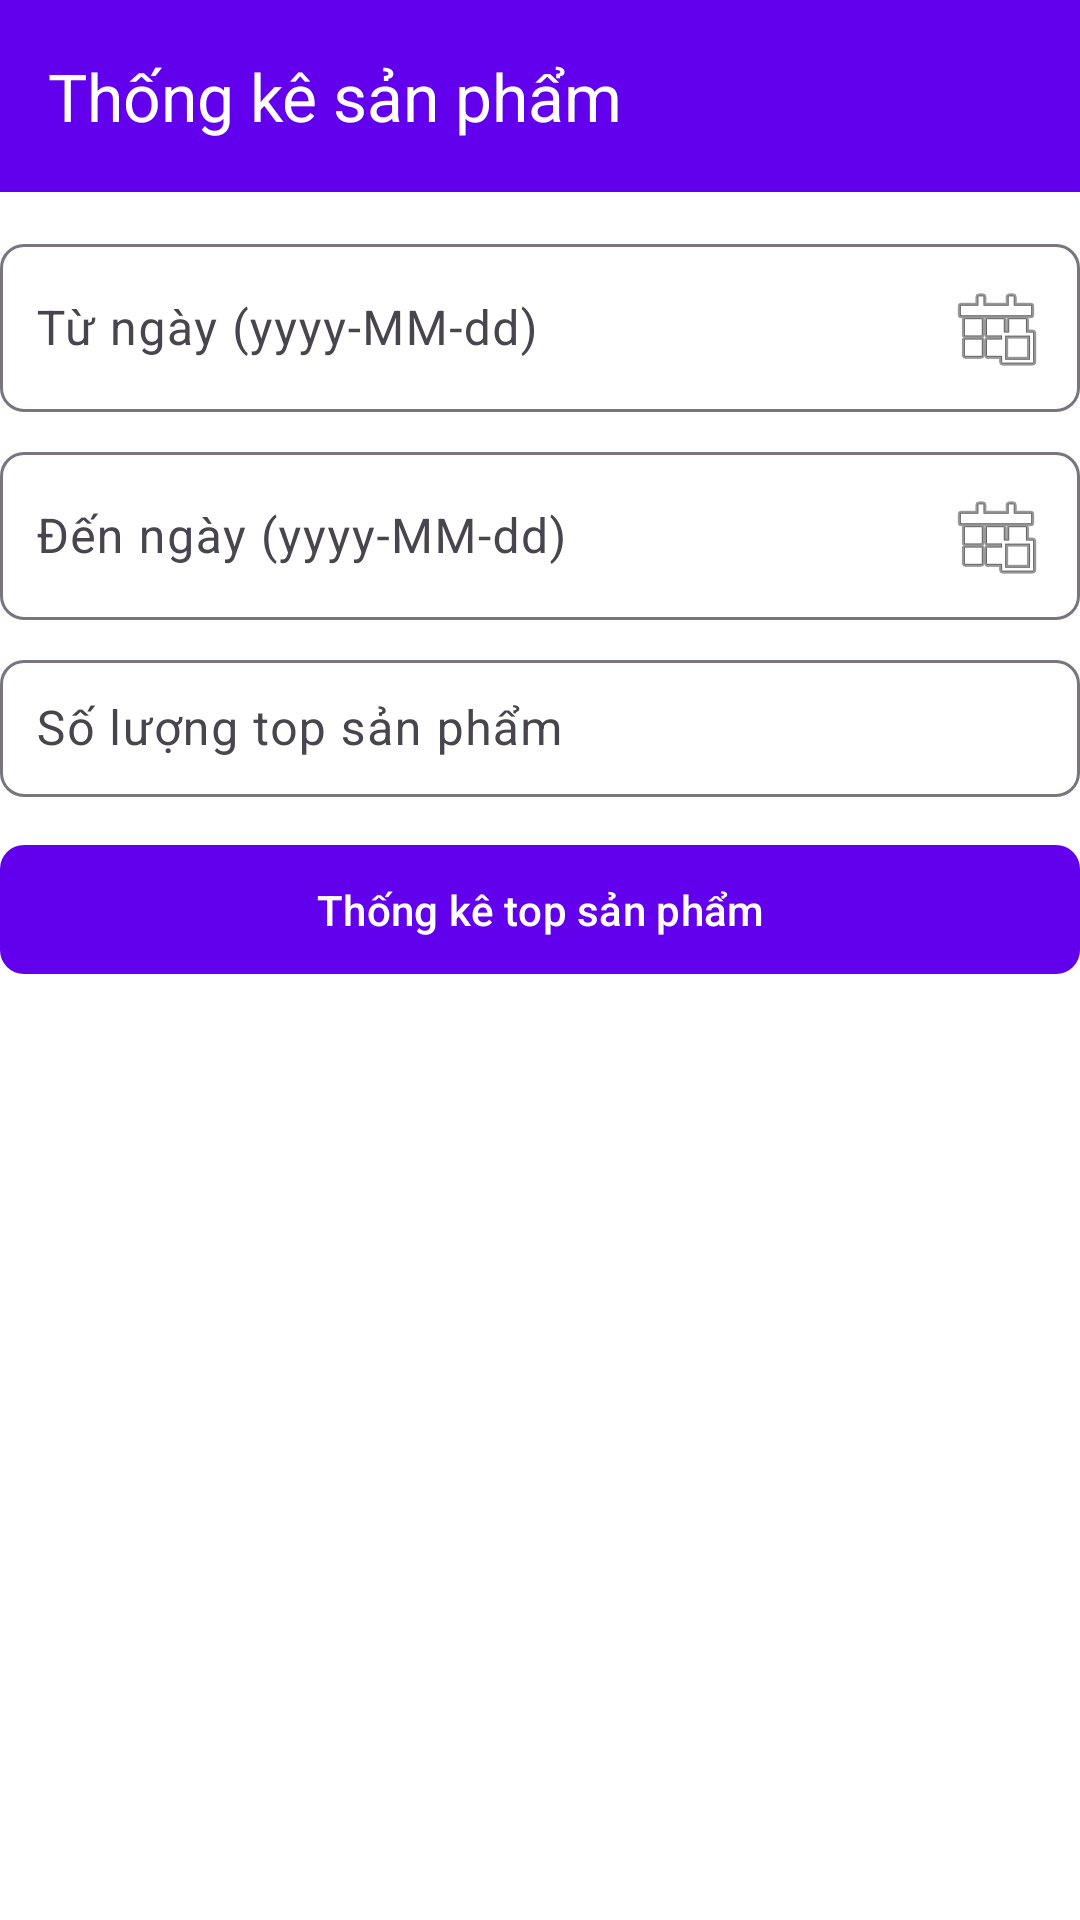

This screen was rendered from an Android layout file. Write that file and the resources it references.
<!-- AndroidManifest.xml: application theme Theme.JPMart_app -->
<!-- res/layout/activity_thong_ke_san_pham.xml -->
<LinearLayout xmlns:android="http://schemas.android.com/apk/res/android"
    xmlns:app="http://schemas.android.com/apk/res-auto"
    android:orientation="vertical"
    android:layout_width="match_parent"
    android:layout_height="match_parent"
    android:background="@android:color/background_light"
    >

    
    <androidx.appcompat.widget.Toolbar
        android:id="@+id/toolbar"
        android:layout_width="match_parent"
        android:layout_height="?attr/actionBarSize"
        android:background="@color/purple_500"
        android:elevation="4dp"
        app:title="Thống kê sản phẩm"
        app:titleTextColor="@android:color/white" />

    
    <com.google.android.material.textfield.TextInputLayout
        android:layout_width="match_parent"
        android:layout_height="wrap_content"
        android:layout_marginTop="12dp"
        android:layout_marginBottom="8dp"
        app:boxBackgroundMode="outline"
        app:boxCornerRadiusTopStart="8dp"
        app:boxCornerRadiusTopEnd="8dp"
        app:boxCornerRadiusBottomStart="8dp"
        app:boxCornerRadiusBottomEnd="8dp">

        <com.google.android.material.textfield.TextInputEditText
            android:id="@+id/edtTuNgaysp"
            android:layout_width="match_parent"
            android:layout_height="wrap_content"
            android:hint="Từ ngày (yyyy-MM-dd)"
            android:focusable="false"
            android:clickable="true"
            android:drawableEnd="@android:drawable/ic_menu_today"
            android:padding="12dp"/>
    </com.google.android.material.textfield.TextInputLayout>

    
    <com.google.android.material.textfield.TextInputLayout
        android:layout_width="match_parent"
        android:layout_height="wrap_content"
        android:layout_marginBottom="8dp"
        app:boxBackgroundMode="outline"
        app:boxCornerRadiusTopStart="8dp"
        app:boxCornerRadiusTopEnd="8dp"
        app:boxCornerRadiusBottomStart="8dp"
        app:boxCornerRadiusBottomEnd="8dp">

        <com.google.android.material.textfield.TextInputEditText
            android:id="@+id/edtDenNgaysp"
            android:layout_width="match_parent"
            android:layout_height="wrap_content"
            android:hint="Đến ngày (yyyy-MM-dd)"
            android:focusable="false"
            android:clickable="true"
            android:drawableEnd="@android:drawable/ic_menu_today"
            android:padding="12dp"/>
    </com.google.android.material.textfield.TextInputLayout>

    
    <com.google.android.material.textfield.TextInputLayout
        android:layout_width="match_parent"
        android:layout_height="wrap_content"
        android:layout_marginBottom="12dp"
        app:boxBackgroundMode="outline"
        app:boxCornerRadiusTopStart="8dp"
        app:boxCornerRadiusTopEnd="8dp"
        app:boxCornerRadiusBottomStart="8dp"
        app:boxCornerRadiusBottomEnd="8dp">

        <com.google.android.material.textfield.TextInputEditText
            android:id="@+id/edtSoLuongsp"
            android:layout_width="match_parent"
            android:layout_height="wrap_content"
            android:hint="Số lượng top sản phẩm"
            android:inputType="number"
            android:padding="12dp"/>
    </com.google.android.material.textfield.TextInputLayout>

    
    <com.google.android.material.button.MaterialButton
        android:id="@+id/btnThongKeTopSP"
        android:layout_width="match_parent"
        android:layout_height="wrap_content"
        android:text="Thống kê top sản phẩm"
        android:layout_marginBottom="12dp"
        android:padding="12dp"
        app:cornerRadius="8dp"
        app:backgroundTint="@color/purple_500"
        android:textColor="@android:color/white"/>

    
    <androidx.recyclerview.widget.RecyclerView
        android:id="@+id/rcvThongKeTopSanPham"
        android:layout_width="match_parent"
        android:layout_height="0dp"
        android:layout_weight="1"
        android:clipToPadding="false"
        android:padding="8dp"
        android:scrollbars="vertical"/>
</LinearLayout>
<!-- resources referenced by this layout -->
<resources>
  <color name="purple_500">#6200EE</color>
  <style name="Theme.JPMart_app" parent="Base.Theme.JPMart_app" />
  <style name="Base.Theme.JPMart_app" parent="Theme.Material3.DayNight.NoActionBar">
          
          
      </style>
</resources>
